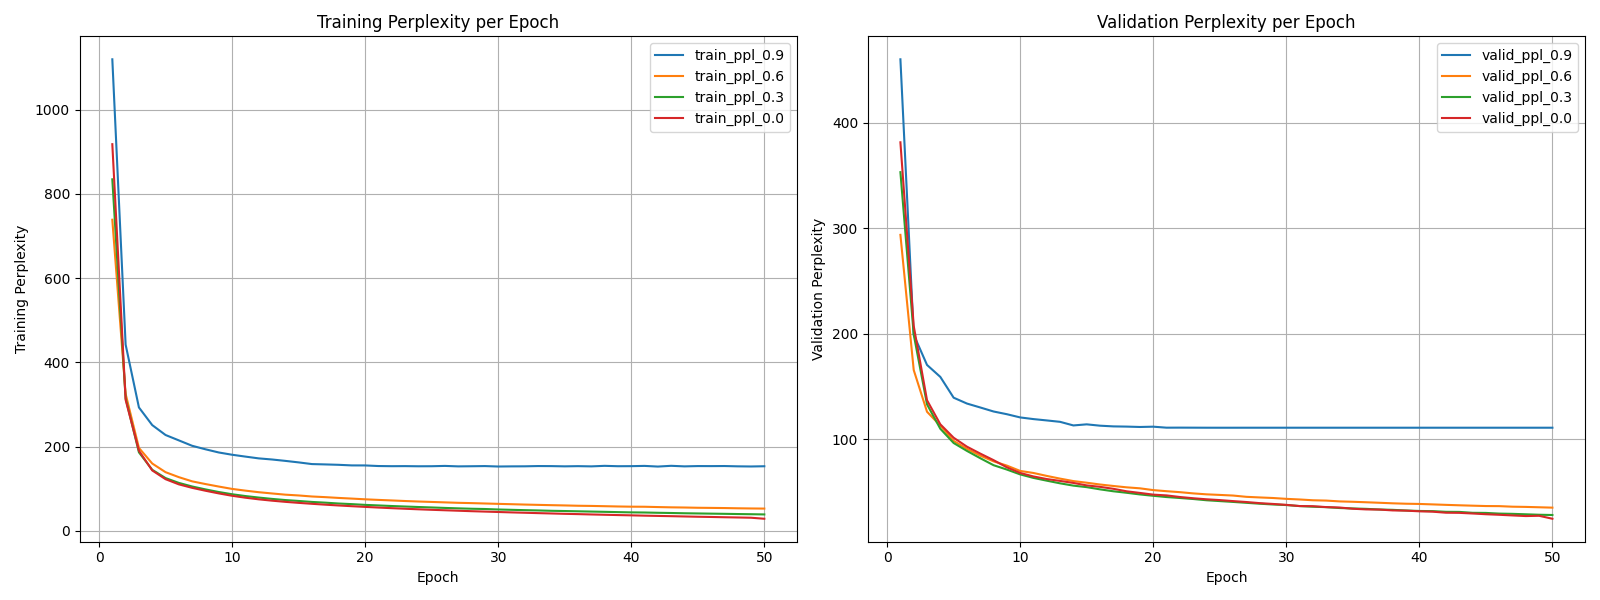

Source data for this figure (header and first rows):
epoch	train_ppl_0.9	valid_ppl_0.9	train_ppl_0.6	valid_ppl_0.6	train_ppl_0.3	valid_ppl_0.3	train_ppl_0.0	valid_ppl_0.0
1	1120	460.2	738.6	293.7	834.6	353.2	918	381.5
2	442.2	199	325	165.5	314.5	199.2	311	207.3
3	292.9	170.3	196.8	125.9	186.3	133	190.1	136.8
4	251	159	159.8	112.8	144.8	109.8	143.4	114
5	227.5	139.3	139.2	98.31	125.2	96.29	122.6	101.3
6	214.7	133.7	127.3	90.78	113.7	88.79	110.3	92.81
7	201.8	130	117.4	84.3	105.2	81.88	102	86.25
8	193.5	126.2	111	78.9	98.3	75.24	95.11	80.04
9	186	123.6	105.1	74.86	92.08	71.11	88.8	73.2
10	180.6	120.5	99.46	69.81	86.8	66.52	83.17	67.9
11	176.2	119	95.38	67.86	82.48	63.18	78.59	64.55
12	171.9	117.7	91.65	65.08	78.93	60.56	74.73	62.11
13	169.3	116.4	88.66	62.51	75.75	58.04	71.53	60.33
14	166	113	85.79	60.18	73.0	55.86	68.74	58.42
15	162.4	114	83.92	58.63	70.85	54.43	66.33	56.08
16	158.4	112.7	81.45	56.93	68.53	52.33	64.1	54.71
17	157.6	112	79.91	55.54	66.81	50.51	62.04	52.86
18	156.7	111.8	78.06	54.25	64.8	49.08	60.14	50.48
19	155.3	111.5	76.46	53.31	63.32	47.51	58.39	48.94
20	155.2	111.8	74.77	51.62	61.53	46.22	56.75	47.32
21	153.8	110.8	73.34	50.58	60.23	45.03	55.17	46.59
22	153.4	110.9	72.06	49.67	58.83	44.14	53.71	45.07
23	153.6	110.8	70.71	48.51	57.65	43.18	52.34	43.9
24	153.2	110.8	69.52	47.61	56.48	42.0	51.04	42.91
25	153.3	110.8	68.51	47.05	55.42	41.2	49.85	42.15
26	154.1	110.8	67.47	46.46	54.29	40.41	48.74	41.19
27	153	110.8	66.42	45.24	53.29	39.56	47.65	40.32
28	153.3	110.8	65.73	44.66	52.36	38.71	46.55	39.26
29	153.7	110.8	64.84	44.13	51.74	37.98	45.61	38.49
30	152.6	110.8	63.95	43.32	50.6	37.44	44.63	37.62
31	153	110.8	63.14	42.73	49.8	36.47	43.69	36.49
32	153.1	110.8	62.27	41.98	49.01	35.85	42.83	36.36
33	153.7	110.8	61.55	41.68	48.31	35.44	41.96	35.5
34	153.6	110.8	60.85	40.9	47.46	34.62	41.15	35.1
35	153	110.8	60.21	40.55	46.92	34.22	40.28	33.94
36	153.5	110.8	59.46	40.09	46.28	33.84	39.61	33.31
37	153	110.8	59.05	39.6	45.64	33.23	38.79	33.15
38	154.2	110.8	58.41	39.09	45.02	32.9	38.07	32.35
39	153.3	110.8	57.74	38.7	44.34	32.27	37.33	32.14
40	153.5	110.8	57.25	38.49	43.74	31.83	36.68	31.51
41	154.1	110.8	57.09	38.06	43.42	31.67	35.93	31.16
42	152.5	110.8	56.35	37.62	42.76	31.04	35.31	30.17
43	154.3	110.8	55.7	37.22	42.26	30.95	34.72	30.05
44	153	110.8	55.28	36.85	41.64	30.09	34.02	29.43
45	153.7	110.8	54.68	36.5	41.19	29.98	33.36	28.74
46	153.6	110.8	54.36	36.42	40.74	29.34	32.83	28.21
47	153.8	110.8	54.01	35.88	40.29	29.1	32.19	27.6
48	153.1	110.8	53.44	35.68	39.79	28.68	31.64	27.0
49	152.7	110.8	53.02	35.34	39.36	28.24	31.02	27.26
50	153.3	110.8	52.73	34.98	38.85	28.01	28.6	24.45
